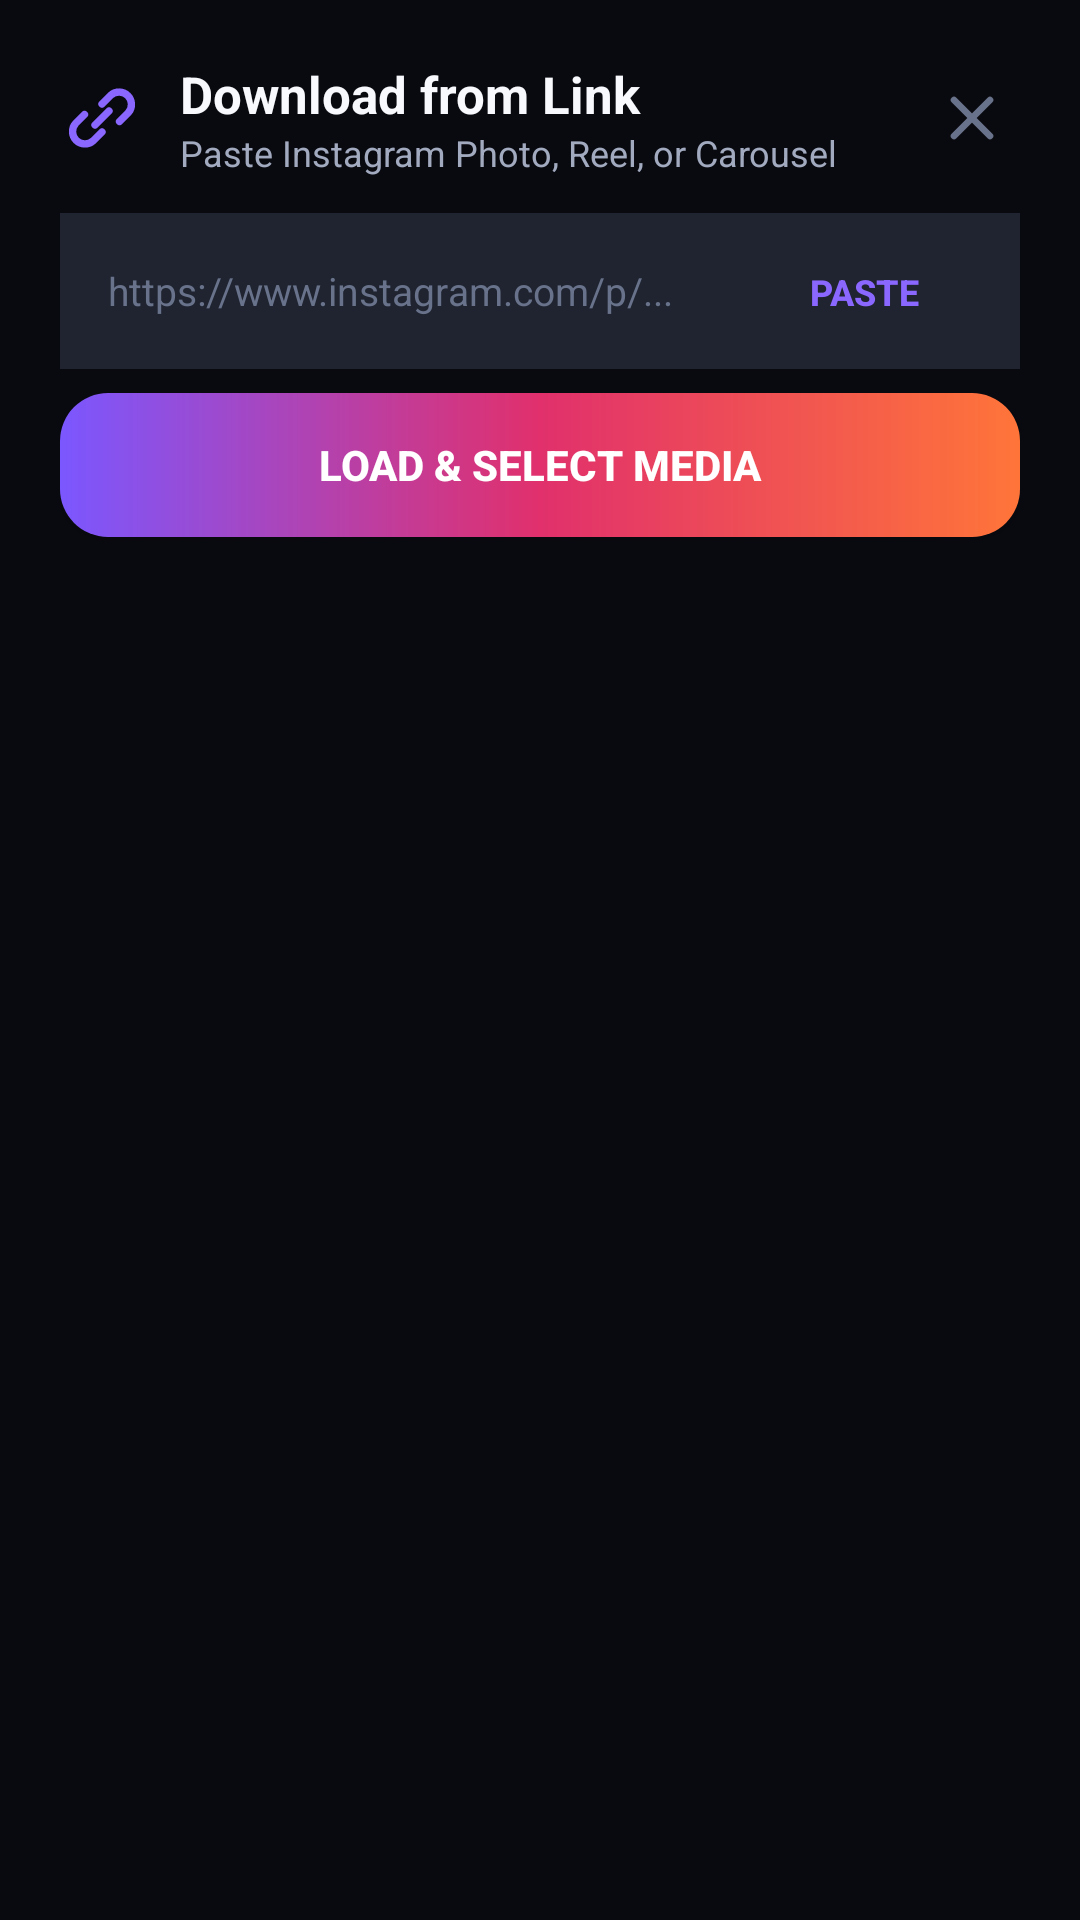

Layout XML and referenced resources for this Android screen:
<!-- AndroidManifest.xml: application theme Theme.InstaSave -->
<!-- res/layout/dialog_manual_download.xml -->
<?xml version="1.0" encoding="utf-8"?>
<LinearLayout xmlns:android="http://schemas.android.com/apk/res/android"
    android:layout_width="match_parent"
    android:layout_height="wrap_content"
    android:orientation="vertical"
    android:background="@drawable/card_background"
    android:padding="20dp">

    
    <LinearLayout
        android:layout_width="match_parent"
        android:layout_height="wrap_content"
        android:orientation="horizontal"
        android:gravity="center_vertical"
        android:layout_marginBottom="12dp">

        <ImageView
            android:layout_width="28dp"
            android:layout_height="28dp"
            android:src="@drawable/ic_link"
            android:tint="@color/insta_pink"
            android:contentDescription="Link" />

        <LinearLayout
            android:layout_width="0dp"
            android:layout_height="wrap_content"
            android:layout_weight="1"
            android:orientation="vertical"
            android:layout_marginStart="12dp">

            <TextView
                android:layout_width="wrap_content"
                android:layout_height="wrap_content"
                android:text="Download from Link"
                android:textColor="@color/text_primary"
                android:textSize="17sp"
                android:textStyle="bold" />

            <TextView
                android:layout_width="wrap_content"
                android:layout_height="wrap_content"
                android:text="Paste Instagram Photo, Reel, or Carousel"
                android:textColor="@color/text_secondary"
                android:textSize="12sp" />
        </LinearLayout>

        <ImageButton
            android:id="@+id/btnDismissDialog"
            android:layout_width="32dp"
            android:layout_height="32dp"
            android:background="?attr/selectableItemBackgroundBorderless"
            android:src="@drawable/ic_close"
            android:tint="@color/text_muted"
            android:contentDescription="Close" />
    </LinearLayout>

    
    <LinearLayout
        android:layout_width="match_parent"
        android:layout_height="wrap_content"
        android:orientation="horizontal"
        android:gravity="center_vertical"
        android:background="#1F2430"
        android:padding="8dp"
        android:layout_marginBottom="8dp">

        <EditText
            android:id="@+id/etInstagramUrl"
            android:layout_width="0dp"
            android:layout_height="wrap_content"
            android:layout_weight="1"
            android:hint="https://www.instagram.com/p/..."
            android:textColorHint="@color/text_muted"
            android:textColor="@color/text_primary"
            android:textSize="13sp"
            android:background="@null"
            android:padding="8dp"
            android:maxLines="2"
            android:inputType="textUri" />

        <Button
            android:id="@+id/btnPasteUrl"
            style="@style/Widget.AppCompat.Button.Borderless"
            android:layout_width="wrap_content"
            android:layout_height="36dp"
            android:text="Paste"
            android:textColor="@color/insta_pink"
            android:textSize="12sp"
            android:textStyle="bold" />
    </LinearLayout>

    
    <TextView
        android:id="@+id/tvManualStatus"
        android:layout_width="match_parent"
        android:layout_height="wrap_content"
        android:textSize="12sp"
        android:textColor="@color/status_amber"
        android:visibility="gone"
        android:layout_marginBottom="12dp" />

    
    <ProgressBar
        android:id="@+id/pbLoadingMedia"
        style="?android:attr/progressBarStyleHorizontal"
        android:layout_width="match_parent"
        android:layout_height="4dp"
        android:indeterminate="true"
        android:visibility="gone"
        android:layout_marginBottom="12dp" />

    
    <Button
        android:id="@+id/btnLoadMedia"
        android:layout_width="match_parent"
        android:layout_height="48dp"
        android:text="Load &amp; Select Media"
        android:textColor="@color/white"
        android:background="@drawable/btn_rounded_accent"
        android:textStyle="bold"
        android:textSize="14sp" />

</LinearLayout>
<!-- resources referenced by this layout -->
<resources>
  <color name="insta_pink">#8A67FF</color>
  <color name="status_amber">#F59E0B</color>
  <color name="text_muted">#68728A</color>
  <color name="text_primary">#F8F9FD</color>
  <color name="text_secondary">#A2AABF</color>
  <color name="white">#FFFFFFFF</color>
  <!-- drawable btn_rounded_accent (drawable) -->
  <?xml version="1.0" encoding="utf-8"?>
  <shape xmlns:android="http://schemas.android.com/apk/res/android"
      android:shape="rectangle">
      <corners android:radius="16dp" />
      <gradient
          android:angle="0"
          android:startColor="#7B57FF"
          android:centerColor="#E1306C"
          android:endColor="#FF7539"
          android:type="linear" />
  </shape>
  <!-- drawable ic_close (drawable) -->
  <?xml version="1.0" encoding="utf-8"?>
  <vector xmlns:android="http://schemas.android.com/apk/res/android"
      android:width="24dp"
      android:height="24dp"
      android:viewportWidth="24"
      android:viewportHeight="24">
  
      
      <path
          android:strokeColor="#FFFFFFFF"
          android:strokeWidth="2.2"
          android:strokeLineCap="round"
          android:pathData="M6,6 L18,18 M18,6 L6,18" />
  
  </vector>
  <!-- drawable ic_link (drawable) -->
  <?xml version="1.0" encoding="utf-8"?>
  <vector xmlns:android="http://schemas.android.com/apk/res/android"
      android:width="24dp"
      android:height="24dp"
      android:viewportWidth="24"
      android:viewportHeight="24">
  
      
      <path
          android:strokeColor="#FFFFFFFF"
          android:strokeWidth="2.1"
          android:strokeLineCap="round"
          android:strokeLineJoin="round"
          android:pathData="M10,14 L14,10 M12,8 L14.5,5.5 A3.54,3.54 0 0 1 19.5,10.5 L17,13" />
  
      
      <path
          android:strokeColor="#FFFFFFFF"
          android:strokeWidth="2.1"
          android:strokeLineCap="round"
          android:strokeLineJoin="round"
          android:pathData="M7,11 L4.5,13.5 A3.54,3.54 0 0 0 9.5,18.5 L12,16" />
  
  </vector>
  <color name="bg_dark">#090A10</color>
  <color name="insta_coral">#FF3377</color>
  <color name="card_bg">#131622</color>
  <color name="surface_elevated">#1E2335</color>
  <color name="card_stroke">#252B3E</color>
  <style name="Widget.InstaSave.BottomNav" parent="Widget.Material3.BottomNavigationView">
          <item name="itemActiveIndicatorStyle">@style/Widget.InstaSave.BottomNav.Indicator</item>
          <item name="itemRippleColor">#208A67FF</item>
      </style>
  <style name="ThemeOverlay.InstaSave.BottomSheetDialog" parent="ThemeOverlay.Material3.BottomSheetDialog">
          <item name="android:backgroundDimAmount">0.80</item>
          <item name="android:backgroundDimEnabled">true</item>
          <item name="bottomSheetStyle">@style/Widget.InstaSave.BottomSheet</item>
      </style>
  <style name="ThemeOverlay.InstaSave.MaterialAlertDialog" parent="ThemeOverlay.Material3.MaterialAlertDialog">
          <item name="android:backgroundDimAmount">0.80</item>
          <item name="android:backgroundDimEnabled">true</item>
          <item name="colorSurface">@color/card_bg</item>
      </style>
  <style name="Widget.InstaSave.BottomNav.Indicator" parent="Widget.Material3.BottomNavigationView.ActiveIndicator">
          <item name="android:color">#25213D</item>
          <item name="android:width">60dp</item>
          <item name="android:height">32dp</item>
          <item name="shapeAppearance">@style/ShapeAppearance.InstaSave.NavIndicator</item>
      </style>
  <style name="Widget.InstaSave.BottomSheet" parent="Widget.Material3.BottomSheet">
          <item name="android:background">@android:color/transparent</item>
          <item name="backgroundTint">@android:color/transparent</item>
      </style>
  <style name="ShapeAppearance.InstaSave.NavIndicator" parent="ShapeAppearance.Material3.Corner.Full">
          <item name="cornerSize">16dp</item>
      </style>
</resources>
